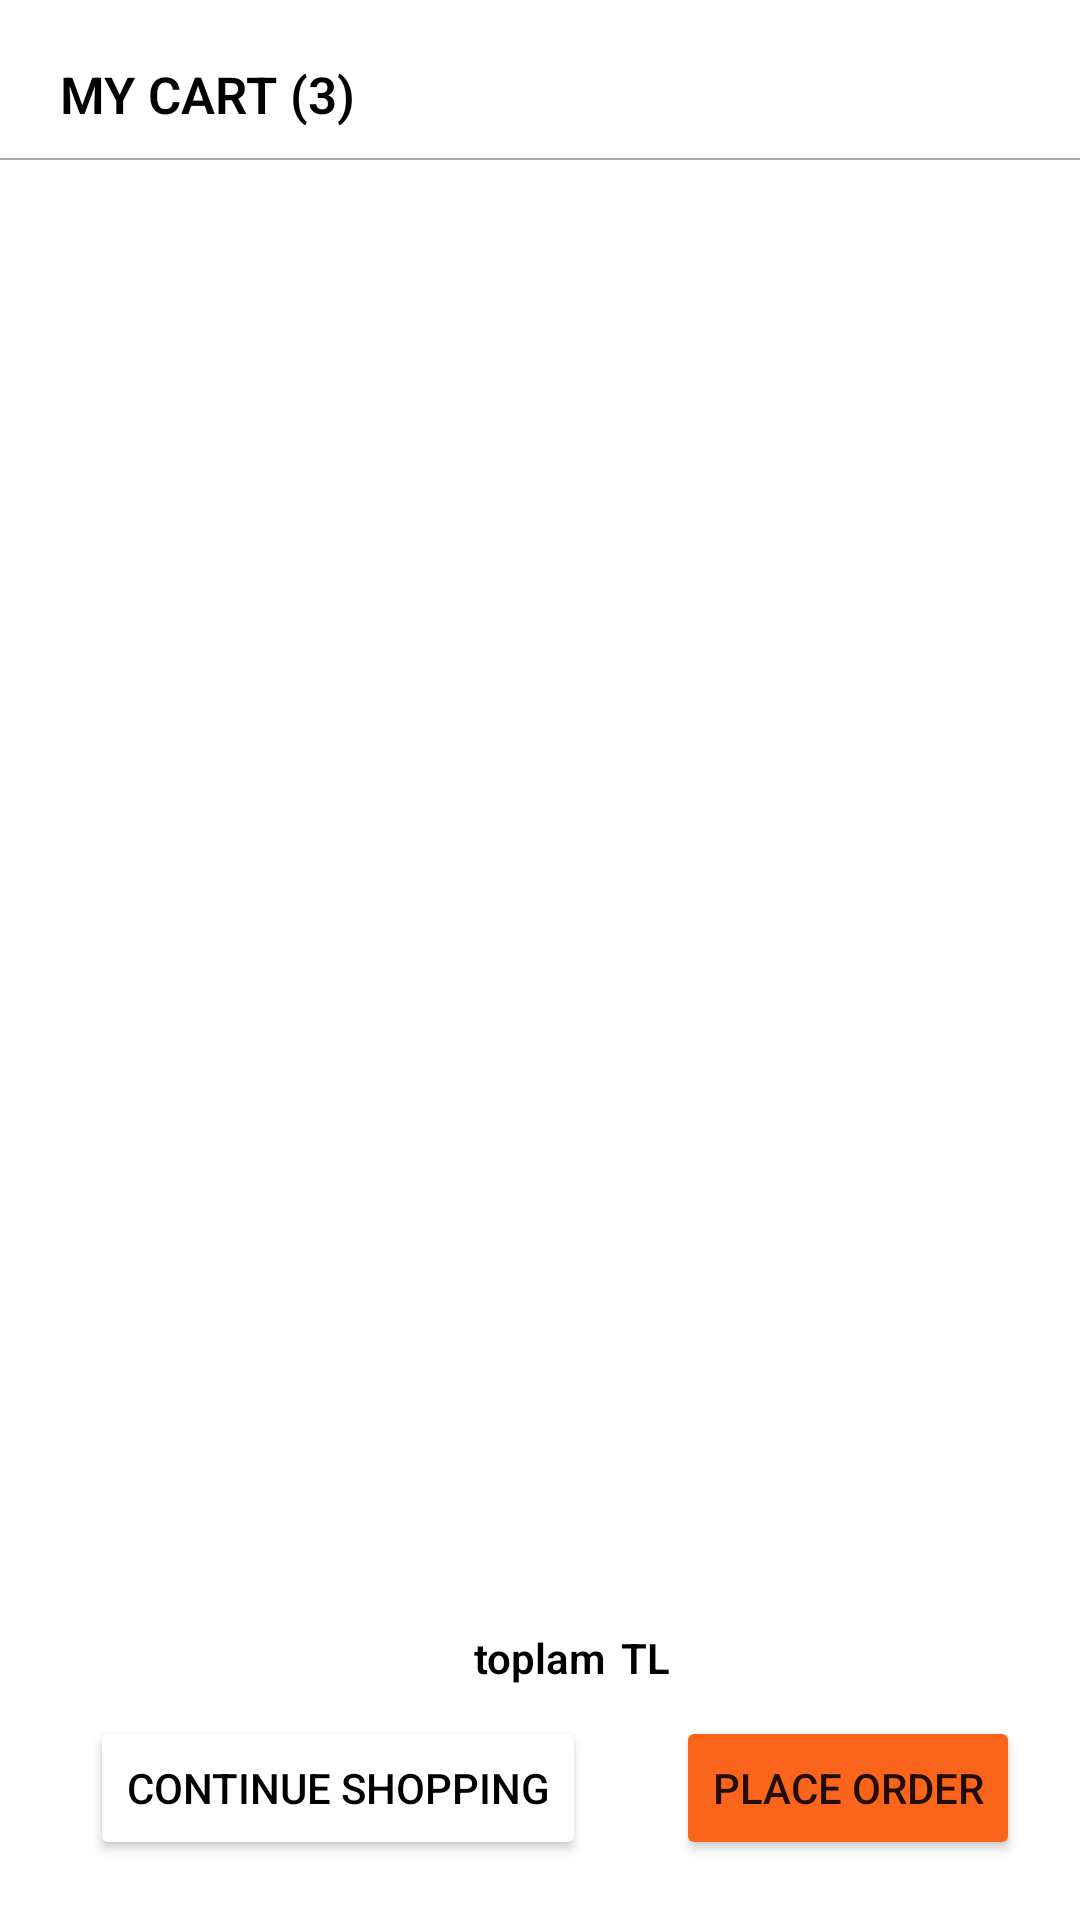

Produce the Android XML layout that renders to this screen, including the resource entries it uses.
<!-- AndroidManifest.xml: application theme Theme.Basket -->
<!-- res/layout/fragment_basket.xml -->
<?xml version="1.0" encoding="utf-8"?>
<androidx.constraintlayout.widget.ConstraintLayout xmlns:android="http://schemas.android.com/apk/res/android"
    xmlns:tools="http://schemas.android.com/tools"
    android:layout_width="match_parent"
    android:layout_height="match_parent"
    xmlns:app="http://schemas.android.com/apk/res-auto"
    tools:context=".ui.BasketFragment">

    <TextView
        android:id="@+id/textView"
        android:layout_width="wrap_content"
        android:layout_height="wrap_content"
        android:layout_marginStart="20dp"
        android:layout_marginTop="20dp"
        android:fontFamily="sans-serif-light"
        android:text="MY CART (3)"
        android:textColor="@color/black"
        android:textSize="17sp"
        android:textStyle="bold"
        app:layout_constraintStart_toStartOf="parent"
        app:layout_constraintTop_toTopOf="parent" />


    <View
        android:id="@+id/view"
        android:layout_width="match_parent"
        android:layout_height="0.5dp"
        android:layout_marginTop="10dp"
        android:background="#AAAAAA"
        app:layout_constraintEnd_toEndOf="parent"
        app:layout_constraintStart_toStartOf="parent"
        app:layout_constraintTop_toBottomOf="@+id/textView" />

    <androidx.recyclerview.widget.RecyclerView
        android:id="@+id/recyclerBasket"
        android:layout_width="0dp"
        android:layout_height="0dp"
        android:layout_marginTop="10dp"
        android:layout_marginBottom="10dp"
        app:layout_constraintBottom_toTopOf="@id/totalBasket"
        app:layout_constraintEnd_toEndOf="parent"
        app:layout_constraintStart_toStartOf="parent"
        app:layout_constraintTop_toBottomOf="@id/view" />


    <TextView
        android:id="@+id/totalBasket"
        android:layout_width="wrap_content"
        android:layout_height="wrap_content"
        android:layout_marginBottom="10dp"
        android:textStyle="bold"
        android:fontFamily="sans-serif-light"
        android:textColor="@color/black"
        android:text="toplam"
        app:layout_constraintBottom_toTopOf="@+id/buttonContinue"
        app:layout_constraintEnd_toEndOf="parent"
        app:layout_constraintStart_toStartOf="parent" />


    <TextView
        android:id="@+id/totalCurrency"
        android:layout_width="wrap_content"
        android:layout_height="wrap_content"
        android:layout_marginStart="5dp"
        android:fontFamily="sans-serif-light"
        android:text="TL"
        android:textColor="@color/black"
        android:textStyle="bold"
        app:layout_constraintBottom_toBottomOf="@+id/totalBasket"
        app:layout_constraintStart_toEndOf="@+id/totalBasket"
        app:layout_constraintTop_toTopOf="@+id/totalBasket" />

    <Button
        android:id="@+id/buttonContinue"
        android:layout_width="wrap_content"
        android:layout_height="wrap_content"
        android:backgroundTint="@color/white"
        android:text="CONTINUE SHOPPING"
        android:textColor="@color/black"
        app:layout_constraintBottom_toBottomOf="@+id/buttonPlace"
        app:layout_constraintEnd_toStartOf="@+id/buttonPlace"
        app:layout_constraintStart_toStartOf="parent"
        app:layout_constraintTop_toTopOf="@+id/buttonPlace" />

    <Button
        android:id="@+id/buttonPlace"
        android:layout_width="wrap_content"
        android:layout_height="wrap_content"
        android:layout_marginEnd="20dp"
        android:layout_marginBottom="20dp"
        android:backgroundTint="#fb641b"
        android:text="PLACE ORDER"
        app:layout_constraintBottom_toBottomOf="parent"
        app:layout_constraintEnd_toEndOf="parent" />


</androidx.constraintlayout.widget.ConstraintLayout>
<!-- resources referenced by this layout -->
<resources>
  <color name="black">#FF000000</color>
  <color name="white">#FFFFFF</color>
  <style name="Theme.Basket" parent="Theme.MaterialComponents.DayNight.NoActionBar">
          
          <item name="colorPrimary">@color/purple_500</item>
          <item name="colorPrimaryVariant">@color/purple_700</item>
          <item name="colorOnPrimary">@color/white</item>
          
          <item name="colorSecondary">@color/teal_200</item>
          <item name="colorSecondaryVariant">@color/teal_700</item>
          <item name="colorOnSecondary">@color/black</item>
          
          <item name="android:statusBarColor" tools:targetApi="l">?attr/colorPrimaryVariant</item>
          
  
  
      </style>
  <color name="purple_500">#FF6200EE</color>
  <color name="purple_700">#fb641b</color>
  <color name="teal_200">#FF03DAC5</color>
  <color name="teal_700">#FF018786</color>
</resources>
